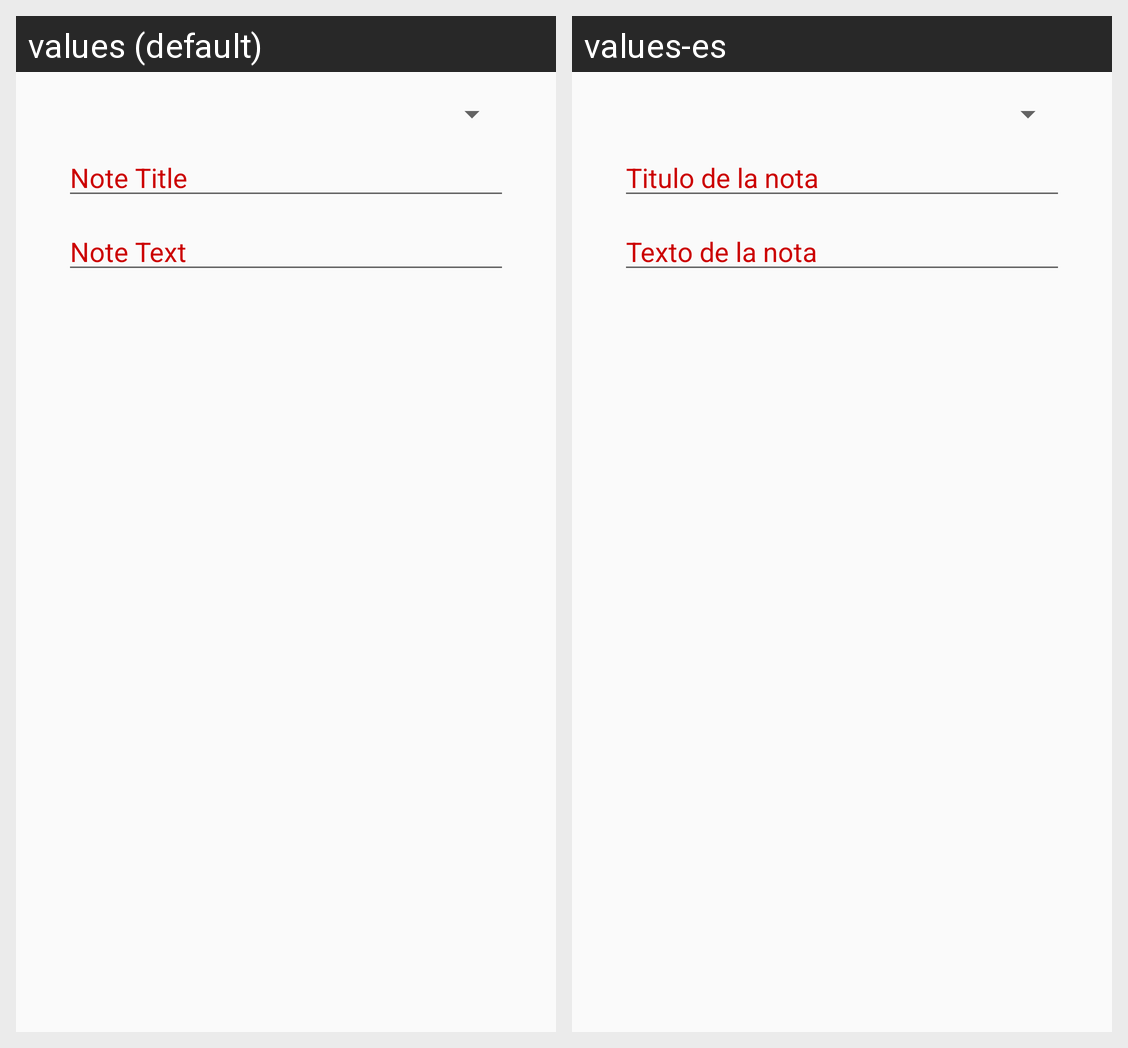

Strings drawn on this Android screen and how each of the app's shown locales translates them:
Android screen res/layout/content_main.xml rendered under 2 locales, left to right: values (default), values-es. Device: Nexus 5 (rendered at 1080×1920; each locale shown at half size, 540×960, under a caption strip naming it); theme AppTheme.
Strings drawn on this screen, with the default value and each locale's value (text and hints the layout hard-codes, and strings that could not be matched under every locale, appear in the picture but are not listed):

note_text
  values: Note Text
  values-es: Texto de la nota

note_title
  values: Note Title
  values-es: Titulo de la nota
